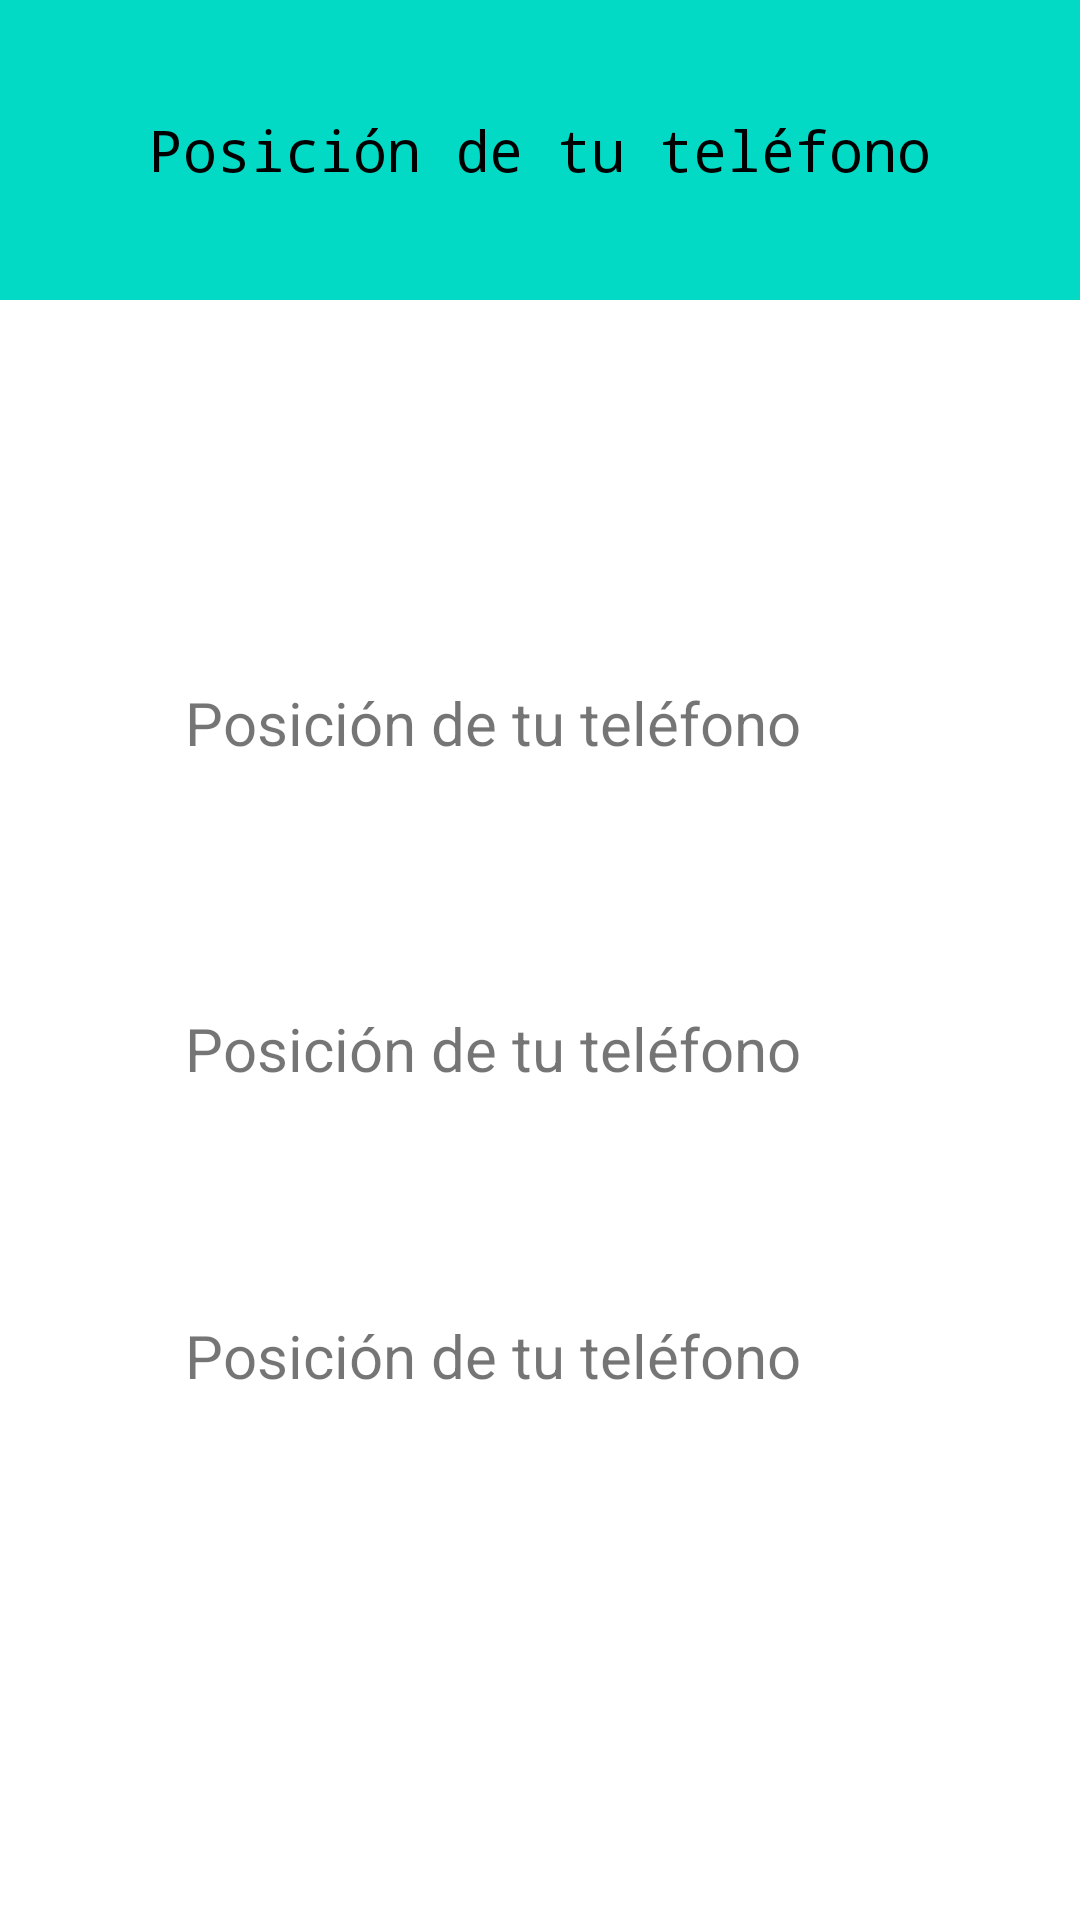

Layout XML and referenced resources for this Android screen:
<!-- AndroidManifest.xml: application theme Theme.ProyectoUtilidades -->
<!-- res/layout/activitysensores.xml -->
<?xml version="1.0" encoding="utf-8"?>
<androidx.constraintlayout.widget.ConstraintLayout xmlns:android="http://schemas.android.com/apk/res/android"
    xmlns:app="http://schemas.android.com/apk/res-auto"
    xmlns:tools="http://schemas.android.com/tools"
    android:layout_width="match_parent"
    android:layout_height="match_parent">


    

    <androidx.constraintlayout.widget.Guideline
        android:id="@+id/guideline_horizontal1"
        android:layout_width="wrap_content"
        android:layout_height="wrap_content"
        android:orientation="horizontal"
        app:layout_constraintGuide_percent="0.33" />

    <androidx.constraintlayout.widget.Guideline
        android:id="@+id/guideline_horizontal2"
        android:layout_width="wrap_content"
        android:layout_height="wrap_content"
        android:orientation="horizontal"
        app:layout_constraintGuide_percent="0.50" />

    <androidx.constraintlayout.widget.Guideline
        android:id="@+id/guideline_horizontal3"
        android:layout_width="wrap_content"
        android:layout_height="wrap_content"
        android:orientation="horizontal"
        app:layout_constraintGuide_percent="0.66" />

    <TextView
        android:id="@+id/textViewVerde"
        android:layout_width="0dp"
        android:layout_height="100dp"
        android:background="@color/teal_200"
        android:fontFamily="monospace"
        android:text="Posición de tu teléfono"
        android:textAlignment="center"
        android:textColor="@color/black"
        android:textSize="19sp"
        android:gravity="center"
        app:layout_constraintEnd_toEndOf="parent"
        app:layout_constraintHorizontal_bias="0.0"
        app:layout_constraintStart_toStartOf="parent"
        app:layout_constraintTop_toTopOf="parent" />

    <TextView
        android:id="@+id/txtX"
        android:layout_width="wrap_content"
        android:layout_height="wrap_content"
        android:layout_margin="16dp"
        android:ems="10"
        android:text="Posición de tu teléfono"
        android:textSize="20sp"
        app:layout_constraintEnd_toEndOf="parent"
        app:layout_constraintStart_toStartOf="parent"
        app:layout_constraintTop_toBottomOf="@id/guideline_horizontal1" />

    <TextView
        android:id="@+id/txtY"
        android:layout_width="wrap_content"
        android:layout_height="wrap_content"
        android:layout_margin="16dp"
        android:ems="10"
        android:text="Posición de tu teléfono"
        android:textSize="20sp"
        app:layout_constraintEnd_toEndOf="parent"
        app:layout_constraintStart_toStartOf="parent"
        app:layout_constraintTop_toBottomOf="@id/guideline_horizontal2" />

    <TextView
        android:id="@+id/txtZ"
        android:layout_width="wrap_content"
        android:layout_height="wrap_content"
        android:layout_margin="16dp"
        android:ems="10"
        android:text="Posición de tu teléfono"
        android:textSize="20sp"
        app:layout_constraintEnd_toEndOf="parent"
        app:layout_constraintStart_toStartOf="parent"
        app:layout_constraintTop_toBottomOf="@id/guideline_horizontal3"/>

</androidx.constraintlayout.widget.ConstraintLayout>
<!-- resources referenced by this layout -->
<resources>
  <color name="black">#FF000000</color>
  <color name="teal_200">#FF03DAC5</color>
  <style name="Theme.ProyectoUtilidades" parent="Theme.MaterialComponents.DayNight.NoActionBar">
          
          <item name="colorPrimary">@color/purple_500</item>
          <item name="colorPrimaryVariant">@color/teal_200</item>
          <item name="colorOnPrimary">@color/white</item>
          
          <item name="colorSecondary">@color/teal_200</item>
          <item name="colorSecondaryVariant">@color/teal_700</item>
          <item name="colorOnSecondary">@color/black</item>
          
          <item name="android:statusBarColor">?attr/colorPrimaryVariant</item>
          
      </style>
  <color name="purple_500">#FF6200EE</color>
  <color name="white">#FFFFFFFF</color>
  <color name="teal_700">#FF018786</color>
</resources>
